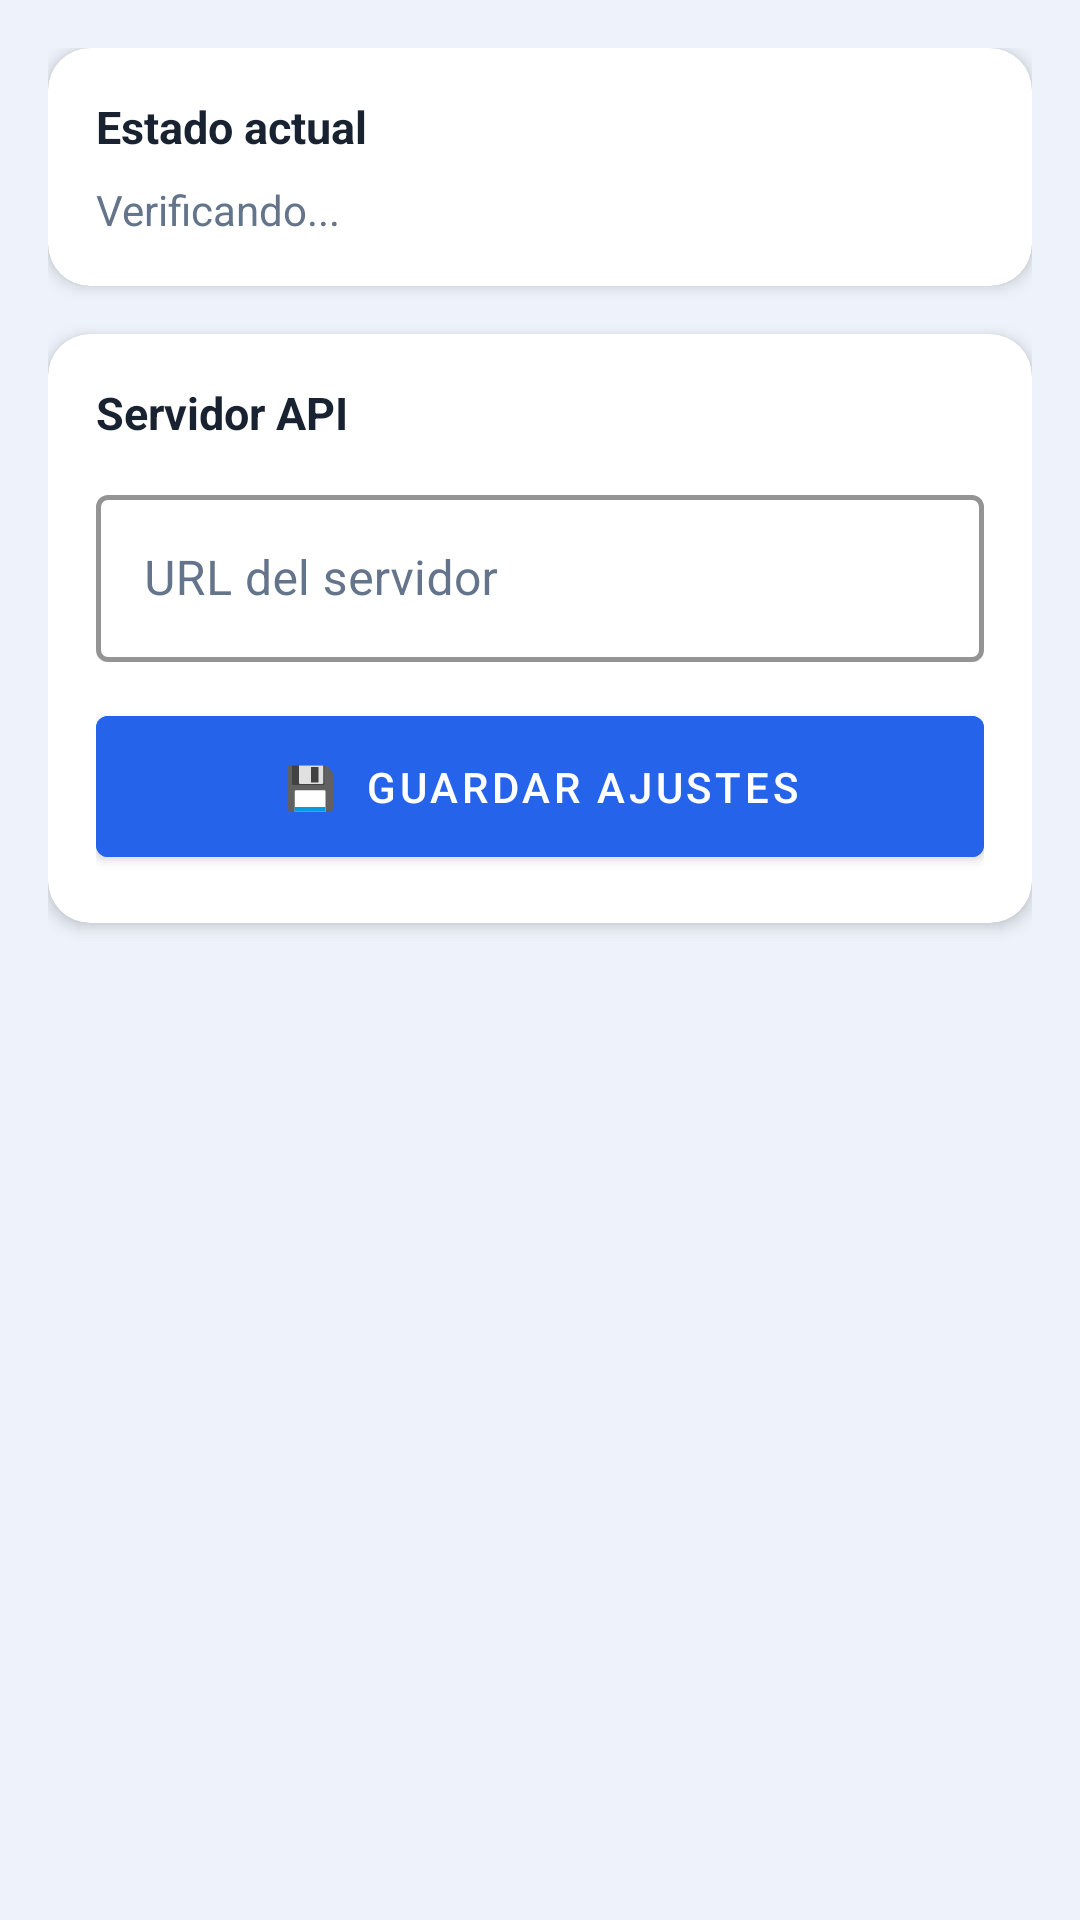

This screen was rendered from an Android layout file. Write that file and the resources it references.
<!-- AndroidManifest.xml: application theme Theme.NodoCivico -->
<!-- res/layout/fragment_settings.xml -->
<?xml version="1.0" encoding="utf-8"?>
<ScrollView xmlns:android="http://schemas.android.com/apk/res/android"
    xmlns:app="http://schemas.android.com/apk/res-auto"
    android:layout_width="match_parent"
    android:layout_height="match_parent"
    android:background="@color/background">

    <LinearLayout
        android:layout_width="match_parent"
        android:layout_height="wrap_content"
        android:orientation="vertical"
        android:padding="16dp">

        
        <androidx.cardview.widget.CardView
            android:layout_width="match_parent"
            android:layout_height="wrap_content"
            android:layout_marginBottom="16dp"
            app:cardCornerRadius="14dp"
            app:cardElevation="3dp"
            app:cardBackgroundColor="@color/surface">

            <LinearLayout
                android:layout_width="match_parent"
                android:layout_height="wrap_content"
                android:orientation="vertical"
                android:padding="16dp">

                <TextView
                    android:layout_width="wrap_content"
                    android:layout_height="wrap_content"
                    android:text="Estado actual"
                    android:textSize="15sp"
                    android:textStyle="bold"
                    android:textColor="@color/text_primary"
                    android:layout_marginBottom="8dp" />

                <TextView
                    android:id="@+id/tvConnectionStatus"
                    android:layout_width="wrap_content"
                    android:layout_height="wrap_content"
                    android:text="Verificando..."
                    android:textSize="14sp"
                    android:textColor="@color/text_secondary" />

            </LinearLayout>

        </androidx.cardview.widget.CardView>

        
        <androidx.cardview.widget.CardView
            android:layout_width="match_parent"
            android:layout_height="wrap_content"
            android:layout_marginBottom="16dp"
            app:cardCornerRadius="14dp"
            app:cardElevation="3dp"
            app:cardBackgroundColor="@color/surface">

            <LinearLayout
                android:layout_width="match_parent"
                android:layout_height="wrap_content"
                android:orientation="vertical"
                android:padding="16dp">

                <TextView
                    android:layout_width="wrap_content"
                    android:layout_height="wrap_content"
                    android:text="Servidor API"
                    android:textSize="15sp"
                    android:textStyle="bold"
                    android:textColor="@color/text_primary"
                    android:layout_marginBottom="12dp" />

                <com.google.android.material.textfield.TextInputLayout
                    android:layout_width="match_parent"
                    android:layout_height="wrap_content"
                    android:hint="URL del servidor"
                    style="@style/FormInputLayout"
                    app:boxStrokeColor="@color/text_secondary"
                    app:boxStrokeWidth="1.5dp"
                    android:layout_marginBottom="12dp">

                    <com.google.android.material.textfield.TextInputEditText
                        android:id="@+id/etApiUrl"
                        android:layout_width="match_parent"
                        android:layout_height="wrap_content"
                        style="@style/FormEditText"
                        android:inputType="textUri" />

                </com.google.android.material.textfield.TextInputLayout>


                <com.google.android.material.button.MaterialButton
                    android:id="@+id/btnSaveSettings"
                    android:layout_width="match_parent"
                    android:layout_height="wrap_content"
                    android:text="💾  Guardar ajustes"
                    android:backgroundTint="@color/primary"
                    android:padding="14dp" />

            </LinearLayout>

        </androidx.cardview.widget.CardView>

    </LinearLayout>

</ScrollView>
<!-- resources referenced by this layout -->
<resources>
  <color name="background">#EEF3FB</color>
  <color name="primary">#2563EB</color>
  <color name="surface">#FFFFFF</color>
  <color name="text_primary">#182230</color>
  <color name="text_secondary">#64748B</color>
  <style name="FormEditText" parent="Widget.MaterialComponents.TextInputEditText.OutlinedBox">
          <item name="android:textColor">@color/text_primary</item>
          <item name="android:textColorHint">@color/text_secondary</item>
      </style>
  <style name="FormInputLayout" parent="Widget.MaterialComponents.TextInputLayout.OutlinedBox">
          <item name="hintTextColor">@color/primary</item>
          <item name="boxStrokeColor">@color/stroke_input</item>
          <item name="boxStrokeWidth">1.5dp</item>
          <item name="boxStrokeWidthFocused">2dp</item>
          <item name="android:textColorHint">@color/text_secondary</item>
      </style>
  <style name="Theme.NodoCivico" parent="Theme.MaterialComponents.DayNight.NoActionBar">
          <item name="colorPrimary">@color/primary</item>
          <item name="colorPrimaryVariant">@color/primary_dark</item>
          <item name="colorOnPrimary">@color/text_on_primary</item>
          <item name="colorSurface">@color/surface</item>
          <item name="android:colorBackground">@color/background</item>
          <item name="android:windowBackground">@color/background</item>
          <item name="android:statusBarColor">@color/primary</item>
          <item name="android:navigationBarColor">@color/surface</item>
          <item name="android:editTextColor">@color/text_primary</item>
          <item name="android:textColorPrimary">@color/text_primary</item>
          <item name="android:textColorSecondary">@color/text_secondary</item>
      </style>
  <color name="primary_dark">#0F4BD8</color>
  <color name="text_on_primary">#FFFFFF</color>
</resources>
